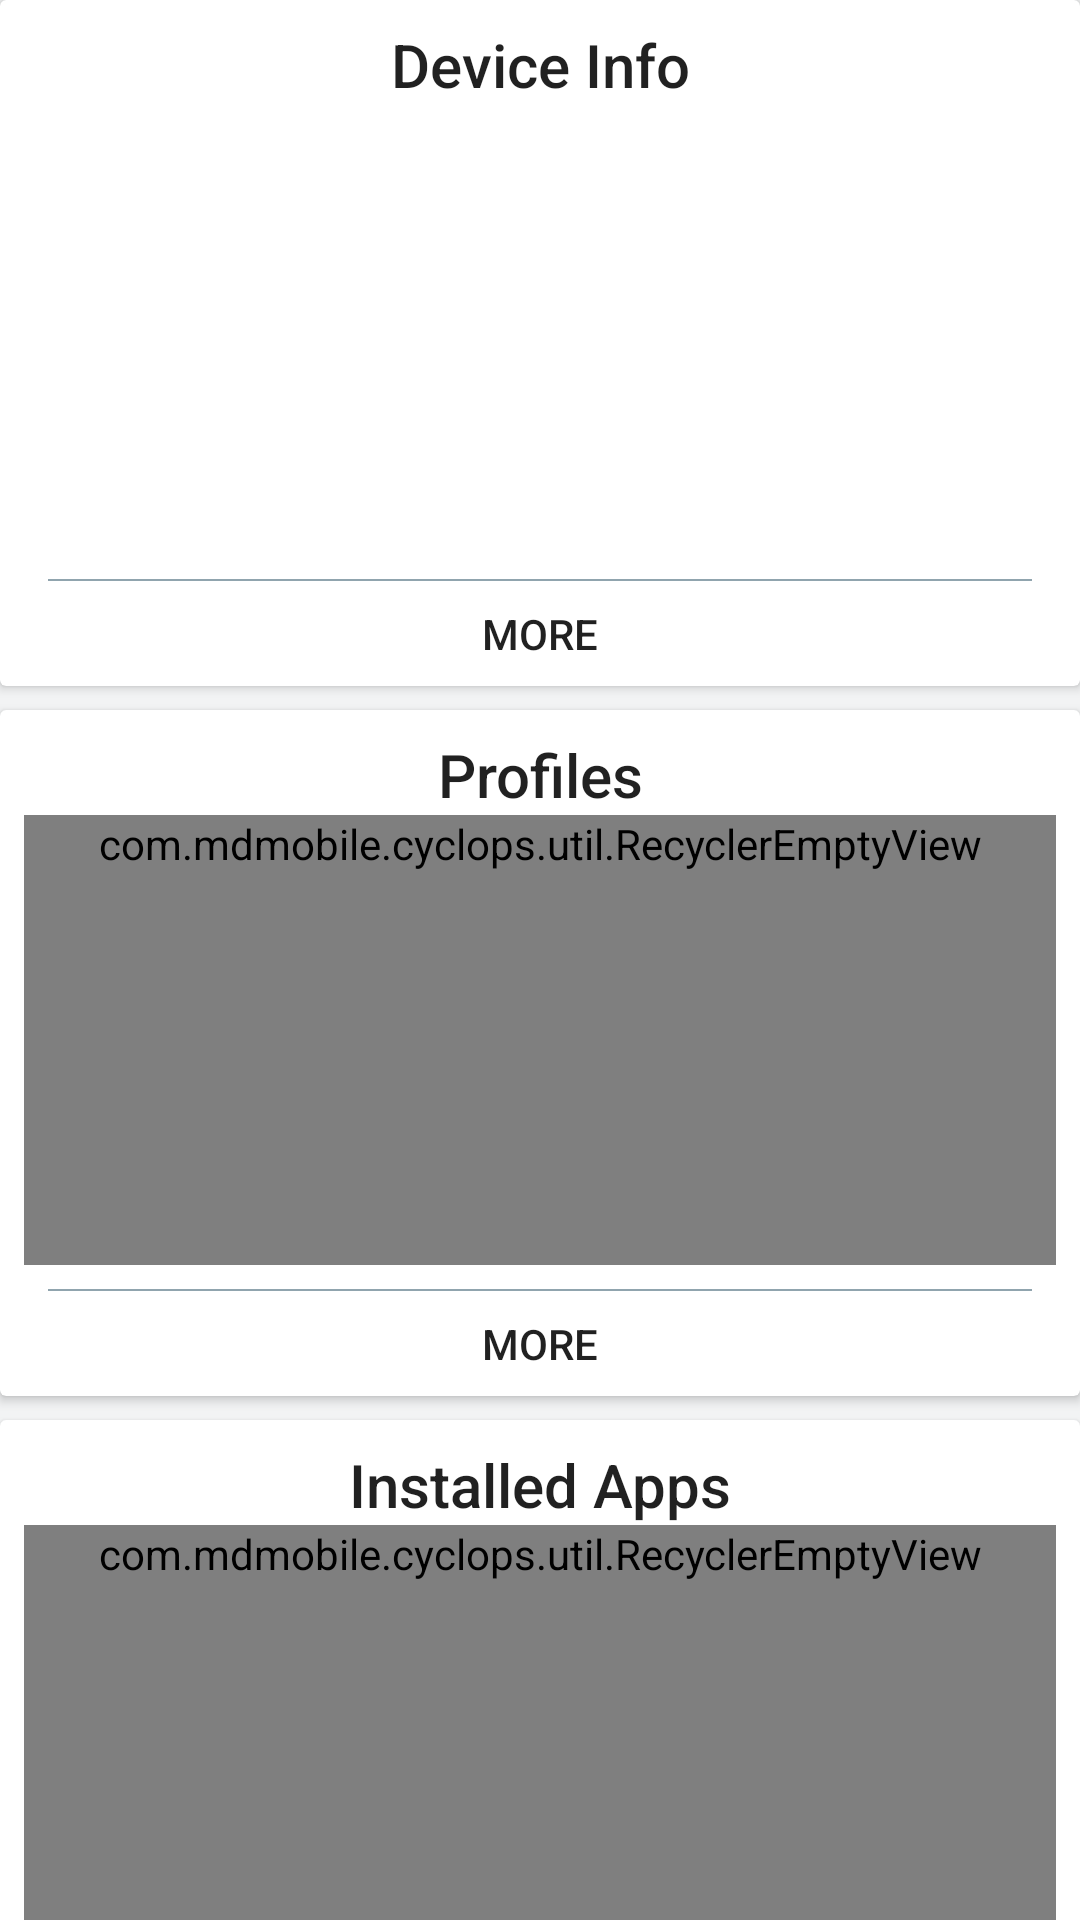

Android layout source for this screen:
<!-- AndroidManifest.xml: application theme AppTheme -->
<!-- res/layout/fragment_device_detail_body_preview.xml -->
<?xml version="1.0" encoding="utf-8"?>
<androidx.constraintlayout.widget.ConstraintLayout
    xmlns:android="http://schemas.android.com/apk/res/android"
    xmlns:app="http://schemas.android.com/apk/res-auto"
    xmlns:tools="http://schemas.android.com/tools"
    android:layout_width="@dimen/match_parent"
    android:layout_height="wrap_content">

    <androidx.cardview.widget.CardView
        android:id="@+id/device_details_info_card"
        android:layout_width="match_parent"
        android:layout_height="wrap_content"
        android:layout_weight="1"
        android:clickable="true"
        android:focusable="true"
        android:foreground="?android:attr/selectableItemBackground"
        android:minHeight="150dp"
        android:transitionName="details_card_transition"
        app:cardBackgroundColor="@android:color/white"
        app:contentPadding="8dp"
        app:layout_constraintTop_toTopOf="parent">

        <ProgressBar
            android:id="@+id/info_loading_view"
            style="@android:style/Widget.ProgressBar.Small"
            android:layout_width="wrap_content"
            android:layout_height="wrap_content"
            android:layout_gravity="center"
            android:indeterminate="true"
            android:visibility="gone"/>

        <LinearLayout
            android:layout_width="match_parent"
            android:layout_height="wrap_content"
            android:orientation="vertical">

            <TextView
                android:layout_width="match_parent"
                android:layout_height="0dp"
                android:layout_weight="2"
                android:gravity="center"
                android:text="@string/device_info_view_label"
                android:textAppearance="@style/Base.TextAppearance.AppCompat.Title"
                app:layout_columnSpan="2"/>

            <androidx.recyclerview.widget.RecyclerView
                android:id="@+id/device_details_info_recycler"
                android:layout_width="match_parent"
                android:layout_height="0dp"
                android:layout_weight="5"
                android:minHeight="150dp"
                android:nestedScrollingEnabled="false"
                android:stretchMode="columnWidth"
                app:spanCount="2"
                tools:layoutManager="GridLayoutManager"/>

            <View
                android:layout_width="match_parent"
                android:layout_height="0.5dp"
                android:layout_gravity="top"
                android:layout_margin="8dp"
                android:background="@color/colorPrimary"/>

            <TextView
                android:layout_width="wrap_content"
                android:layout_height="wrap_content"
                android:layout_gravity="bottom|center_horizontal"
                android:text="@string/more_label"
                android:textAppearance="@style/Base.TextAppearance.AppCompat.Button"/>
        </LinearLayout>
    </androidx.cardview.widget.CardView>

    <androidx.cardview.widget.CardView
        android:id="@+id/device_details_profiles_card"
        android:layout_width="match_parent"
        android:layout_height="wrap_content"
        android:layout_marginTop="8dp"
        android:layout_weight="1"
        android:clickable="true"
        android:focusable="true"
        android:foreground="?android:attr/selectableItemBackground"
        android:minHeight="150dp"
        android:transitionName="profiles_card_transition"
        app:cardBackgroundColor="@android:color/white"
        app:contentPadding="8dp"
        app:layout_constraintTop_toBottomOf="@id/device_details_info_card">

        <ProgressBar
            android:id="@+id/profiles_loading_view"
            style="@android:style/Widget.ProgressBar.Small"
            android:layout_width="wrap_content"
            android:layout_height="wrap_content"
            android:layout_gravity="center"
            android:indeterminate="true"
            android:visibility="gone"/>

        <ImageView
            android:id="@+id/profiles_empty_view"
            android:layout_width="match_parent"
            android:layout_height="match_parent"
            android:scaleType="center"
            android:src="@drawable/ic_inbox"
            android:visibility="gone"/>

        <LinearLayout
            android:layout_width="match_parent"
            android:layout_height="match_parent"
            android:orientation="vertical">

            <TextView
                android:layout_width="match_parent"
                android:layout_height="wrap_content"
                android:gravity="center"
                android:text="@string/details_profiles_view_label"
                android:textAppearance="@style/Base.TextAppearance.AppCompat.Title"
                app:layout_columnSpan="2"/>

            <com.mdmobile.cyclops.util.RecyclerEmptyView
                android:id="@+id/device_details_profiles_recycler"
                android:layout_width="match_parent"
                android:layout_height="0dp"
                android:layout_weight="5"
                android:minHeight="150dp"
                android:nestedScrollingEnabled="false"
                android:stretchMode="columnWidth"
                app:spanCount="2"
                tools:layoutManager="GridLayoutManager"/>

            <View
                android:layout_width="match_parent"
                android:layout_height="0.5dp"
                android:layout_margin="8dp"
                android:background="@color/colorPrimary"/>

            <TextView
                android:layout_width="wrap_content"
                android:layout_height="wrap_content"
                android:layout_gravity="center"
                android:text="@string/more_label"
                android:textAppearance="@style/Base.TextAppearance.AppCompat.Button"/>
        </LinearLayout>
    </androidx.cardview.widget.CardView>

    <androidx.cardview.widget.CardView
        android:id="@+id/device_details_apps_card"
        android:layout_width="match_parent"
        android:layout_height="wrap_content"
        android:layout_marginTop="8dp"
        android:layout_weight="1"
        android:clickable="true"
        android:focusable="true"
        android:foreground="?android:attr/selectableItemBackground"
        android:minHeight="150dp"
        android:transitionName="application_card_transition"
        app:cardBackgroundColor="@android:color/white"
        app:contentPadding="8dp"
        app:layout_constraintTop_toBottomOf="@id/device_details_profiles_card">

        <ProgressBar
            android:id="@+id/apps_loading_view"
            style="@android:style/Widget.ProgressBar.Small"
            android:layout_width="wrap_content"
            android:layout_height="wrap_content"
            android:layout_gravity="center"
            android:indeterminate="true"
            android:visibility="gone"/>

        <ImageView
            android:id="@+id/apps_empty_view"
            android:layout_width="match_parent"
            android:layout_height="match_parent"
            android:scaleType="center"
            android:src="@drawable/ic_inbox"
            android:visibility="gone"/>

        <LinearLayout
            android:layout_width="match_parent"
            android:layout_height="match_parent"
            android:orientation="vertical">

            <TextView
                android:layout_width="match_parent"
                android:layout_height="wrap_content"
                android:gravity="center"
                android:text="@string/details_installed_apps_view_label"
                android:textAppearance="@style/Base.TextAppearance.AppCompat.Title"
                app:layout_columnSpan="2"/>

            <com.mdmobile.cyclops.util.RecyclerEmptyView
                android:id="@+id/device_details_apps_recycler"
                android:layout_width="match_parent"
                android:layout_height="0dp"
                android:layout_weight="5"
                android:minHeight="150dp"
                android:nestedScrollingEnabled="false"
                android:stretchMode="columnWidth"
                app:spanCount="2"
                tools:layoutManager="GridLayoutManager"/>

            <View
                android:layout_width="match_parent"
                android:layout_height="0.5dp"
                android:layout_margin="8dp"
                android:background="@color/colorPrimary"/>

            <TextView
                android:layout_width="wrap_content"
                android:layout_height="wrap_content"
                android:layout_gravity="center"
                android:text="@string/more_label"
                android:textAppearance="@style/Base.TextAppearance.AppCompat.Button"/>
        </LinearLayout>
    </androidx.cardview.widget.CardView>
</androidx.constraintlayout.widget.ConstraintLayout>
<!-- resources referenced by this layout -->
<resources>
  <color name="colorPrimary">#90A4AE</color>
  <item name="match_parent" format="integer" type="dimen">-1</item>
  <!-- drawable ic_inbox (drawable) -->
  <vector xmlns:android="http://schemas.android.com/apk/res/android"
          android:width="24dp"
          android:height="24dp"
          android:autoMirrored="true"
          android:tint="#91A4AD"
          android:viewportWidth="24.0"
          android:viewportHeight="24.0">
      <path
          android:fillColor="#FF000000"
          android:pathData="M19,3L4.99,3c-1.11,0 -1.98,0.89 -1.98,2L3,19c0,1.1 0.88,2 1.99,2L19,21c1.1,0 2,-0.9 2,-2L21,5c0,-1.11 -0.9,-2 -2,-2zM19,15h-4c0,1.66 -1.35,3 -3,3s-3,-1.34 -3,-3L4.99,15L4.99,5L19,5v10z"/>
  </vector>
  <string name="details_installed_apps_view_label">Installed Apps</string>
  <string name="details_profiles_view_label">Profiles</string>
  <string name="device_info_view_label">Device Info</string>
  <string name="more_label">more</string>
  <style name="AppTheme" parent="Theme.AppCompat.Light.NoActionBar">
          <item name="android:colorPrimary" tools:targetApi="lollipop">@color/colorPrimary</item>
          <item name="android:colorPrimaryDark" tools:targetApi="lollipop">@color/colorPrimaryDark</item>
          <item name="android:colorAccent" tools:targetApi="lollipop">@color/colorAccent</item>
          <item name="android:windowBackground">@color/windowBackground</item>
          
          <item name="android:windowContentTransitions" tools:targetApi="lollipop">true</item>
          
          <item name="colorPrimary">@color/colorPrimary</item>
          <item name="colorPrimaryDark">@color/colorPrimaryDark</item>
          <item name="colorAccent">@color/colorAccent</item>
  
      </style>
  <color name="colorPrimaryDark">#37474F</color>
  <color name="colorAccent">#FF4081</color>
  <color name="windowBackground">#f2f3f4</color>
</resources>
